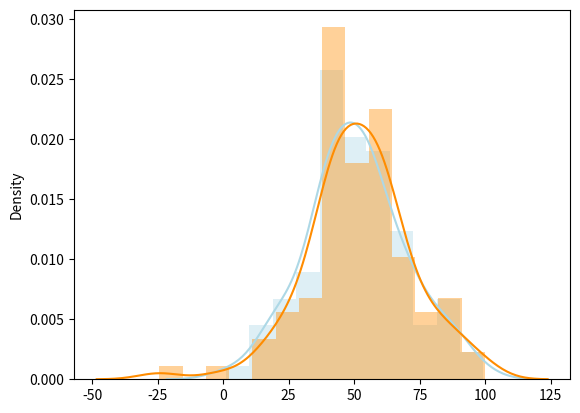

Reproduce this figure in Python.
import matplotlib.pyplot as plt
import numpy as np
import seaborn as sb
from numpy import random

if __name__ == '__main__':
    # arr = np.arange(1, 101)
    # sb.distplot(arr)
    # print(arr)

    arr = random.normal(loc=50, scale=20, size=100)
    print(arr)
    # sb.histplot(arr, color="lightblue")
    sb.distplot(arr, kde=True, color="lightblue")

    # x = random.binomial(n=100, p=0.8, size=100)
    # print(x)
    # sb.distplot(x, hist=True, kde=False)

    # x = random.poisson(lam=5, size=100)
    # print(x)
    # sb.distplot(x, hist=True, kde=False)

    x = random.logistic(loc=50, scale=10, size=100)
    print(x)
    # sb.histplot(x, color="darkorange")
    sb.distplot(x, kde=True ,color="darkorange")

    plt.show()
